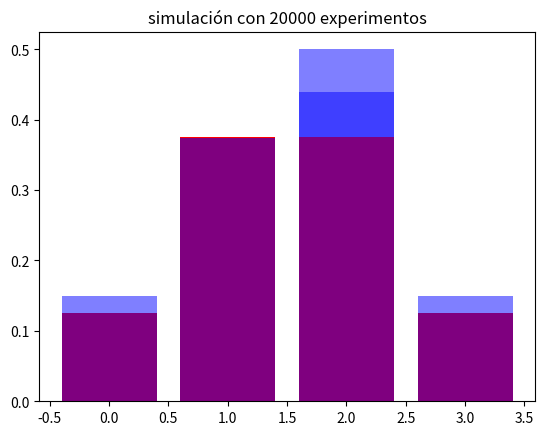

This chart was generated by the following Python code:
import numpy as np
from numpy.random import binomial
from scipy.stats import binom
from math import factorial
import matplotlib.pyplot as plt

p=0.5
n=3
binomial(n,p)
arr = []
for _ in range(100):
  arr.append(binomial(n, p))
  
def plot_hist(num_trials):
  values = [0,1,2,3]
  arr = []
  for _ in range(num_trials):
    arr.append(binomial(3, 0.5))
  distribucion_simulada = np.unique(arr, return_counts=True)[1]/len(arr)
  distribucion_teorica = [binom(3, 0.5).pmf(k) for k in values]
  plt.bar(values, distribucion_teorica, label = 'teoría', color = 'red')
  plt.bar(values, distribucion_simulada, label = 'simulación', alpha = 0.5, color = 'blue')
  plt.title('simulación con {} experimentos'.format(num_trials))
  plt.show()

plot_hist(20)
plot_hist(200)
plot_hist(20000)